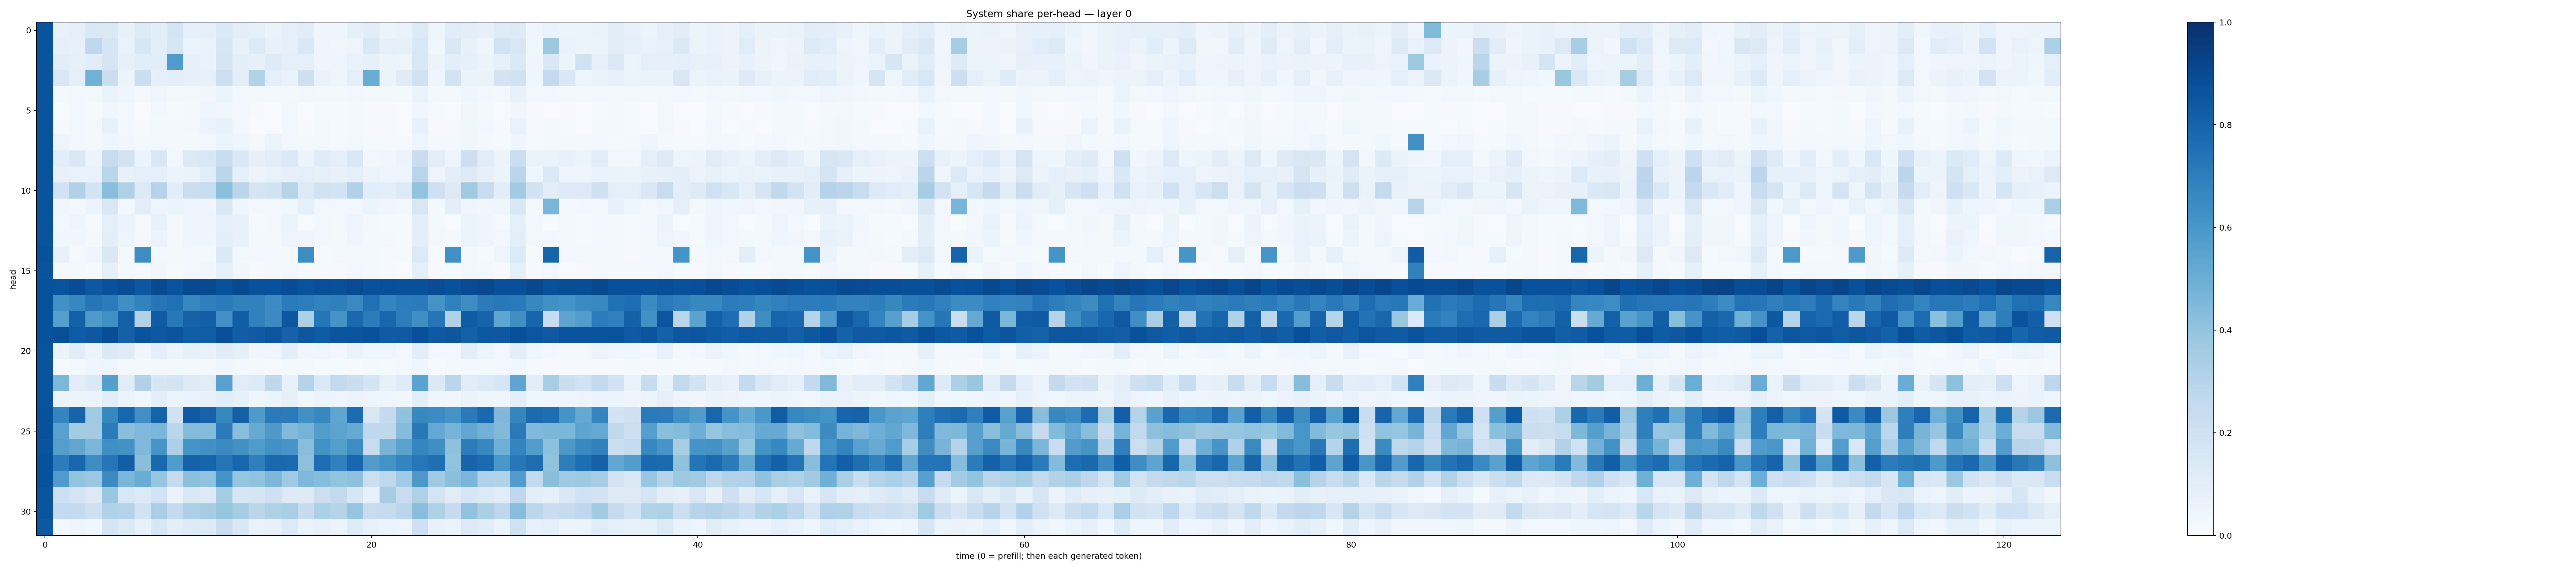

The table this chart was drawn from, first rows:
0.8646563, 0.07675476, 0.086706616, 0.14479499, 0.13779001, 0.07567873, 0.124841906, 0.10658413, 0.1769616, 0.08730799, 0.08618005, 0.14015438, 0.09864665, 0.08250895, 0.06563983, 0.09082612, 0.11003863, 0.04650591, 0.04080236, 0.082706764, 0.10416818, 0.051937625, 0.06786461, 0.13254961
0.8642, 0.08581, 0.07344, 0.2684, 0.1655, 0.0684, 0.158, 0.09512, 0.1568, 0.06233, 0.06735, 0.164, 0.0741, 0.1215, 0.07409, 0.07909, 0.1433, 0.04656, 0.03387, 0.05041, 0.146, 0.08961, 0.08105, 0.1555
0.8632, 0.104, 0.08224, 0.1068, 0.1661, 0.07937, 0.1079, 0.1055, 0.5796, 0.07964, 0.06825, 0.1668, 0.09415, 0.07833, 0.1217, 0.08746, 0.09343, 0.04672, 0.04123, 0.06755, 0.08377, 0.05442, 0.04851, 0.1497
0.8624, 0.1496, 0.09309, 0.4826, 0.2229, 0.06075, 0.2237, 0.09024, 0.0973, 0.08021, 0.0719, 0.215, 0.09862, 0.3122, 0.08866, 0.06848, 0.2112, 0.06589, 0.04523, 0.08653, 0.5045, 0.05113, 0.1196, 0.1973
0.8648, 0.01969, 0.02509, 0.02261, 0.06352, 0.04347, 0.0234, 0.03852, 0.01891, 0.02923, 0.03279, 0.06086, 0.02946, 0.01671, 0.01919, 0.02279, 0.02365, 0.02132, 0.01847, 0.02887, 0.01615, 0.01703, 0.01863, 0.06411
0.8643, 0.007606, 0.02394, 0.01227, 0.03403, 0.02988, 0.005663, 0.02407, 0.01454, 0.02343, 0.04221, 0.03323, 0.02802, 0.009373, 0.007544, 0.02712, 0.005102, 0.01439, 0.01271, 0.01661, 0.01166, 0.009897, 0.006596, 0.03222
0.8664, 0.008276, 0.02416, 0.01572, 0.0706, 0.0305, 0.01076, 0.02267, 0.01972, 0.02674, 0.05637, 0.07092, 0.0267, 0.006193, 0.007324, 0.02961, 0.01078, 0.02051, 0.01357, 0.02313, 0.01062, 0.01037, 0.005931, 0.07052
0.8637, 0.04815, 0.02983, 0.02001, 0.04766, 0.03504, 0.01769, 0.03054, 0.0171, 0.0233, 0.02567, 0.05129, 0.03999, 0.02323, 0.05365, 0.02562, 0.02161, 0.01683, 0.01342, 0.02818, 0.01348, 0.0151, 0.01059, 0.04906
0.8653, 0.1073, 0.1408, 0.06032, 0.2393, 0.1854, 0.05223, 0.1494, 0.02739, 0.1332, 0.155, 0.2343, 0.1448, 0.07853, 0.1031, 0.1406, 0.05094, 0.1208, 0.08905, 0.1433, 0.03017, 0.032, 0.05392, 0.2276
0.8663, 0.0719, 0.06762, 0.0676, 0.2858, 0.07639, 0.0932, 0.09364, 0.05454, 0.06472, 0.1016, 0.2864, 0.0892, 0.05628, 0.06816, 0.08171, 0.09286, 0.08266, 0.07331, 0.09129, 0.05681, 0.04208, 0.0475, 0.2894
0.8603, 0.1897, 0.3166, 0.1874, 0.428, 0.3209, 0.1273, 0.3033, 0.1057, 0.2244, 0.2384, 0.4193, 0.2841, 0.1779, 0.19, 0.298, 0.1349, 0.1889, 0.1856, 0.3185, 0.1058, 0.09439, 0.1271, 0.4017
0.8643, 0.0322, 0.03083, 0.0514, 0.1497, 0.02942, 0.09818, 0.04811, 0.06118, 0.03984, 0.04472, 0.1485, 0.04649, 0.02754, 0.02797, 0.03844, 0.09366, 0.02351, 0.0287, 0.02838, 0.05951, 0.03147, 0.03021, 0.1485
0.8623, 0.02906, 0.04164, 0.01087, 0.09287, 0.05325, 0.007993, 0.07635, 0.01771, 0.04597, 0.05029, 0.09319, 0.07202, 0.01434, 0.024, 0.05447, 0.006737, 0.02439, 0.01838, 0.04865, 0.01882, 0.01461, 0.01161, 0.09404
0.8622, 0.03565, 0.03895, 0.02161, 0.09738, 0.05044, 0.02016, 0.05565, 0.01645, 0.04329, 0.04597, 0.09938, 0.07488, 0.01701, 0.02337, 0.04811, 0.04179, 0.02452, 0.01823, 0.04116, 0.01964, 0.01611, 0.01201, 0.09773
0.8675, 0.07657, 0.01524, 0.04164, 0.1407, 0.02295, 0.6409, 0.01715, 0.01619, 0.02802, 0.0188, 0.1372, 0.02466, 0.02964, 0.02781, 0.01602, 0.6388, 0.01295, 0.01749, 0.02128, 0.01843, 0.01037, 0.0121, 0.1367
0.8651, 0.01619, 0.02325, 0.01433, 0.08797, 0.02024, 0.01485, 0.03616, 0.01328, 0.02595, 0.03162, 0.08715, 0.03407, 0.008216, 0.02107, 0.02747, 0.01435, 0.009575, 0.01046, 0.02592, 0.01614, 0.01241, 0.006502, 0.08629
0.8731, 0.8633, 0.89, 0.8471, 0.8711, 0.8882, 0.8504, 0.8966, 0.8649, 0.8954, 0.896, 0.873, 0.896, 0.8702, 0.8742, 0.8892, 0.8649, 0.8795, 0.8768, 0.8911, 0.871, 0.8795, 0.8762, 0.8789
0.8723, 0.6283, 0.6654, 0.7339, 0.7053, 0.6338, 0.6824, 0.7295, 0.7536, 0.6626, 0.6915, 0.7091, 0.6839, 0.6847, 0.6468, 0.7084, 0.7005, 0.6799, 0.6937, 0.6524, 0.7525, 0.6749, 0.7063, 0.7108
0.8724, 0.5638, 0.8161, 0.589, 0.6321, 0.8138, 0.3193, 0.8303, 0.7201, 0.8055, 0.82, 0.6253, 0.8242, 0.6842, 0.6513, 0.8492, 0.3316, 0.7338, 0.6097, 0.779, 0.7064, 0.7928, 0.7023, 0.634
0.8741, 0.8809, 0.8302, 0.8464, 0.8833, 0.8124, 0.86, 0.8451, 0.8592, 0.8278, 0.8279, 0.8809, 0.8232, 0.8387, 0.8535, 0.8057, 0.8489, 0.8312, 0.8593, 0.8591, 0.8693, 0.8284, 0.8373, 0.88
0.8636, 0.05372, 0.1042, 0.05389, 0.1314, 0.1206, 0.03232, 0.08656, 0.05437, 0.08504, 0.07173, 0.1119, 0.08332, 0.03306, 0.04398, 0.09871, 0.03511, 0.04171, 0.02551, 0.06595, 0.03935, 0.0424, 0.02985, 0.09847
0.8603, 0.01264, 0.01955, 0.04229, 0.04805, 0.01971, 0.0174, 0.02114, 0.02165, 0.01632, 0.02284, 0.04481, 0.01869, 0.02308, 0.01277, 0.0207, 0.01659, 0.01548, 0.01409, 0.01154, 0.01692, 0.01209, 0.02346, 0.04122
0.8651, 0.4558, 0.1046, 0.1393, 0.565, 0.1109, 0.318, 0.1585, 0.1778, 0.1232, 0.1104, 0.556, 0.1159, 0.1359, 0.2676, 0.07396, 0.301, 0.1393, 0.2542, 0.2202, 0.1731, 0.08413, 0.1177, 0.5487
0.8646, 0.05482, 0.05984, 0.05307, 0.1085, 0.06193, 0.03702, 0.09462, 0.0534, 0.06844, 0.07378, 0.1088, 0.08463, 0.04053, 0.0594, 0.07975, 0.0387, 0.05126, 0.04944, 0.06102, 0.05053, 0.03982, 0.03779, 0.1007
0.871, 0.6736, 0.8006, 0.3655, 0.6637, 0.7923, 0.6313, 0.8012, 0.198, 0.8397, 0.8044, 0.6617, 0.8154, 0.5871, 0.7128, 0.7095, 0.6308, 0.664, 0.5377, 0.7677, 0.1489, 0.2504, 0.4084, 0.6631
0.869, 0.5555, 0.3577, 0.3588, 0.7081, 0.4239, 0.4527, 0.4625, 0.2865, 0.4403, 0.4361, 0.7136, 0.4265, 0.5081, 0.5901, 0.4414, 0.4738, 0.572, 0.5451, 0.5142, 0.2677, 0.2705, 0.4369, 0.7188
0.8624, 0.5669, 0.5329, 0.4632, 0.6314, 0.6227, 0.4518, 0.6068, 0.3256, 0.6149, 0.6279, 0.65, 0.6286, 0.5827, 0.6251, 0.6091, 0.4286, 0.6224, 0.5694, 0.6407, 0.2405, 0.4712, 0.5481, 0.6691
0.8726, 0.704, 0.7908, 0.6444, 0.7311, 0.8168, 0.4248, 0.7797, 0.5847, 0.806, 0.7933, 0.7281, 0.7892, 0.6914, 0.7788, 0.7761, 0.4175, 0.7646, 0.6875, 0.7907, 0.5763, 0.6206, 0.6736, 0.7255
0.8697, 0.5793, 0.4022, 0.3793, 0.6503, 0.4644, 0.5047, 0.3914, 0.2429, 0.4184, 0.404, 0.6153, 0.3948, 0.4035, 0.4548, 0.3687, 0.4525, 0.4297, 0.4002, 0.4126, 0.2157, 0.2689, 0.3656, 0.5953
0.8588, 0.217, 0.172, 0.1273, 0.3852, 0.1549, 0.1313, 0.1834, 0.06455, 0.1512, 0.1228, 0.3543, 0.1598, 0.1642, 0.2047, 0.126, 0.1234, 0.2181, 0.26, 0.1619, 0.071, 0.3484, 0.2296, 0.3205
0.8572, 0.2559, 0.2549, 0.2041, 0.3172, 0.3067, 0.1896, 0.3384, 0.2572, 0.3286, 0.3506, 0.3907, 0.3542, 0.2842, 0.3233, 0.3383, 0.2495, 0.3282, 0.3016, 0.3956, 0.2372, 0.2453, 0.2873, 0.4268
0.8452, 0.02916, 0.04399, 0.03722, 0.1689, 0.1256, 0.07784, 0.1507, 0.0975, 0.1218, 0.1277, 0.2276, 0.1438, 0.06647, 0.07656, 0.1261, 0.06254, 0.07562, 0.05834, 0.1201, 0.07309, 0.05092, 0.04783, 0.2093
